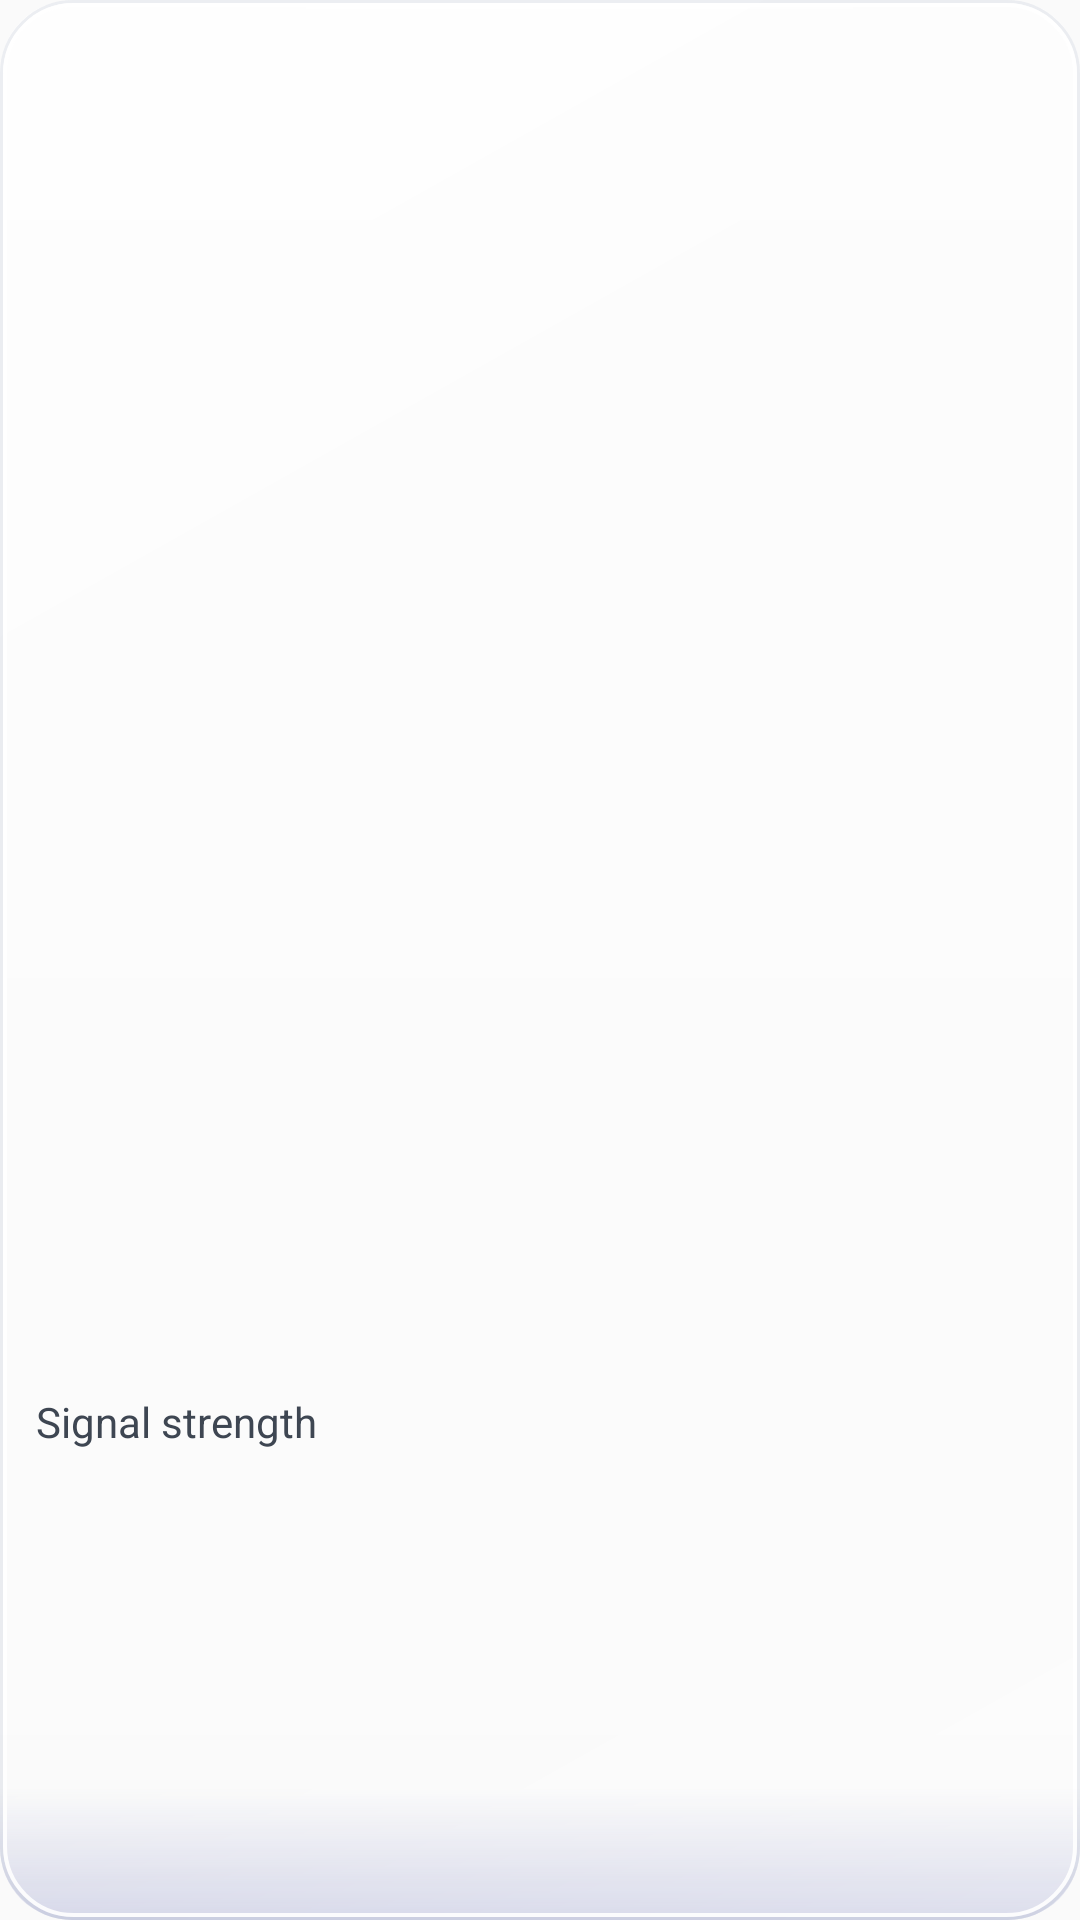

The Android layout XML behind this screen, and the referenced resources:
<!-- AndroidManifest.xml: application theme AppTheme -->
<!-- res/layout/widget_signal.xml -->
<?xml version="1.0" encoding="utf-8"?>
<LinearLayout xmlns:android="http://schemas.android.com/apk/res/android" android:id="@+id/root" android:layout_width="match_parent" android:layout_height="match_parent"
    android:orientation="vertical" android:padding="12dp" android:background="@drawable/widget_glass">
    <TextView android:id="@+id/tv_net" android:layout_width="match_parent" android:layout_height="0dp" android:layout_weight="1" android:gravity="center_vertical|start"
        android:maxLines="1" android:textColor="@color/w_text2" android:shadowColor="@color/w_glow" android:shadowRadius="3" android:shadowDx="0" android:shadowDy="1" android:autoSizeTextType="uniform" android:autoSizeMinTextSize="7sp" android:autoSizeMaxTextSize="16sp" android:autoSizeStepGranularity="1sp" />
    <TextView android:id="@+id/tv_signal" android:layout_width="match_parent" android:layout_height="0dp" android:layout_weight="3" android:gravity="center_vertical|start"
        android:maxLines="1" android:textColor="@color/w_text" android:shadowColor="@color/w_glow" android:shadowRadius="3" android:shadowDx="0" android:shadowDy="1" android:autoSizeTextType="uniform" android:autoSizeMinTextSize="7sp" android:autoSizeMaxTextSize="56sp" android:autoSizeStepGranularity="1sp" android:textStyle="bold" />
    <TextView android:id="@+id/tv_signal_label" android:layout_width="match_parent" android:layout_height="0dp" android:layout_weight="1" android:gravity="center_vertical|start"
        android:maxLines="1" android:textColor="@color/w_text2" android:shadowColor="@color/w_glow" android:shadowRadius="3" android:shadowDx="0" android:shadowDy="1" android:autoSizeTextType="uniform" android:autoSizeMinTextSize="7sp" android:autoSizeMaxTextSize="14sp" android:autoSizeStepGranularity="1sp" android:text="Signal strength" />
    <TextView android:id="@+id/tv_speed" android:layout_width="match_parent" android:layout_height="0dp" android:layout_weight="1" android:gravity="center_vertical|start"
        android:maxLines="1" android:textColor="@color/w_text2" android:shadowColor="@color/w_glow" android:shadowRadius="3" android:shadowDx="0" android:shadowDy="1" android:autoSizeTextType="uniform" android:autoSizeMinTextSize="7sp" android:autoSizeMaxTextSize="14sp" android:autoSizeStepGranularity="1sp" />
</LinearLayout>
<!-- resources referenced by this layout -->
<resources>
  <color name="w_glow">#8CFFFFFF</color>
  <color name="w_text">#FF0B0E13</color>
  <color name="w_text2">#FF3E4652</color>
  <!-- drawable widget_glass (drawable) -->
  <?xml version="1.0" encoding="utf-8"?>
  <layer-list xmlns:android="http://schemas.android.com/apk/res/android">
      <item>
          <shape android:shape="rectangle">
              <gradient android:angle="270" android:startColor="#8CFFFFFF" android:endColor="#1FFFFFFF" />
              <corners android:radius="24dp" />
          </shape>
      </item>
      <item android:height="44dp" android:gravity="bottom">
          <shape android:shape="rectangle">
              <gradient android:angle="270" android:startColor="#003C46A0" android:endColor="#383C46A0" />
              <corners android:bottomLeftRadius="24dp" android:bottomRightRadius="24dp" />
          </shape>
      </item>
      <item>
          <shape android:shape="rectangle">
              <gradient android:angle="315" android:startColor="#80FFFFFF" android:centerColor="#00FFFFFF" android:endColor="#40FFFFFF" />
              <corners android:radius="24dp" />
          </shape>
      </item>
      <item>
          <shape android:shape="rectangle">
              <corners android:radius="24dp" />
              <stroke android:width="1dp" android:color="#1F6B7A99" />
          </shape>
      </item>
      <item android:left="1dp" android:top="1dp" android:right="1dp" android:bottom="1dp">
          <shape android:shape="rectangle">
              <corners android:radius="23dp" />
              <stroke android:width="1.4dp" android:color="#E6FFFFFF" />
          </shape>
      </item>
      <item android:left="24dp" android:right="24dp" android:top="1dp" android:height="2dp" android:gravity="top">
          <shape android:shape="rectangle">
              <gradient android:angle="0" android:startColor="#00FFFFFF" android:centerColor="#FFFFFFFF" android:endColor="#00FFFFFF" />
          </shape>
      </item>
  </layer-list>
  <style name="AppTheme" parent="Base.AppTheme" />
  <style name="Base.AppTheme" parent="android:Theme.Material.Light.NoActionBar" />
</resources>
